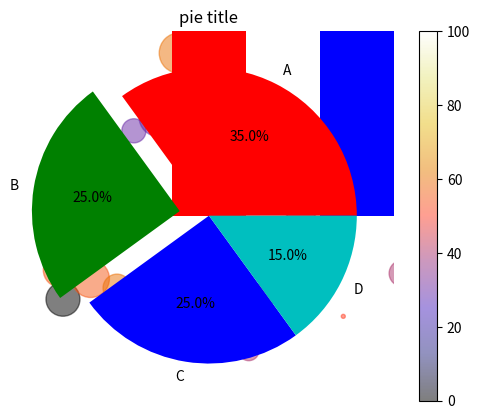

This chart was generated by the following Python code:
#!/usr/bin/python
# -*- coding: utf-8 -*-
import matplotlib.markers
import matplotlib.pyplot as plt
import numpy as np


def demo_plot():
    xpoints = np.array([0, 6, 10])
    ypoints = np.array([0, 20, 100])
    plt.plot(xpoints, ypoints, 'y')
    plt.show()

    x = np.arange(0, 4 * np.pi, 0.1)
    y = np.sin(x)
    z = np.cos(x)
    plt.plot(x, y, x, z)
    plt.show()

    ypoints = np.array([1, 3, 4, 5, 8, 9, 6, 1, 3, 4, 5, 2, 4])
    plt.plot(ypoints, marker=matplotlib.markers.CARETUP)
    plt.show()

    plt.plot(ypoints, 'o-.r', ms=13, mfc='c', mec='k')
    plt.plot(xpoints, '8:')
    plt.show()

    x = np.array([0, 4, 10])
    y = np.array([7, 9, 10])
    plt.plot(x, y, marker='o', linestyle=':', color='g', markersize='13', markerfacecolor='c', markeredgecolor='k',
             linewidth=3)
    plt.show()

    plt.plot(x, y, color='g', linestyle='-.', linewidth=1, marker='o')
    plt.show()

    plt.plot(x, y)
    plt.xlabel('age')
    plt.ylabel('height')
    plt.title('analysis')
    plt.grid(b=True, axis='x', linestyle='--', color='r')
    plt.show()

    xpoints = np.array([0, 6])
    ypoints = np.array([0, 100])
    plt.subplot(2, 2, 1)
    plt.plot(xpoints, ypoints)
    plt.title('plot 1')

    # plot 2:
    x = np.array([1, 2, 3, 4])
    y = np.array([1, 4, 9, 16])
    plt.subplot(2, 2, 4)
    plt.plot(x, y)
    plt.title('plot 2')

    x1 = np.array([2, 3])
    y1 = np.array([4, 5])
    plt.subplot(2, 2, 2)
    plt.plot(x1, y1)
    plt.title('plot3')
    plt.suptitle('subplot test')
    plt.show()

    x = np.random.randn(3)
    y = np.random.randn(3)
    fig, ax = plt.subplots()
    ax.plot(x, y)
    ax.set_title('simple plot')

    f, (ax1, ax2) = plt.subplots(1, 2, sharey=True)
    ax1.plot(x, y)
    ax1.set_title('ax1')
    ax2.scatter(x, y)

    fig, (axs, ax1) = plt.subplots(2, 1, subplot_kw=dict(projection='polar'))
    axs.plot(x, y)
    plt.show()


if __name__ == "__main__":
    x = np.array([1, 2, 3, 4, 5, 6, 7, 8])
    y = np.array([1, 4, 9, 16, 7, 11, 23, 18])
    plt.scatter(x, y)
    sizes = np.array([20, 50, 100, 200, 500, 1000, 60, 90])
    colors = np.array(["red", "green", "black", "orange", "purple", "beige", "cyan", "magenta"])
    plt.scatter(x, y, s=sizes, c=colors)
    plt.show()

    N = 50
    x = np.random.randn(N)
    y = np.random.randn(N)
    # colors = np.random.randn(N)
    colors = np.array(
        [0, 10, 20, 30, 40, 45, 50, 55, 60, 70, 80, 90, 100, 0, 10, 20, 30, 40, 45, 50, 55, 60, 70, 80, 90, 100, 0, 10,
         20, 30, 40, 45, 50, 55, 60, 70, 80, 90, 100, 0, 10, 20, 30, 40, 45, 50, 55, 60, 70, 100])
    area = (30 * np.random.rand(N)) ** 2
    plt.scatter(x, y, s=area, c=colors, alpha=0.5, cmap='CMRmap')
    plt.colorbar()
    plt.title("scatter title")
    plt.show()

    x = np.array(["Runoob-1", "Runoob-2", "Runoob-3", "C-RUNOOB"])
    y = np.array([12, 22, 6, 18])
    colors = np.array(['r', 'b', 'g', 'c'])
    plt.bar(x, y, color=colors, width=0.5, align='center')
    plt.show()

    y = np.array([35, 25, 25, 15])
    plt.pie(y, labels=['A', 'B', 'C', 'D'], colors=['r', 'g', 'b', 'c'], explode=[0, 0.2, 0, 0], autopct='%.1f%%')
    plt.title('pie title')
    plt.show()
